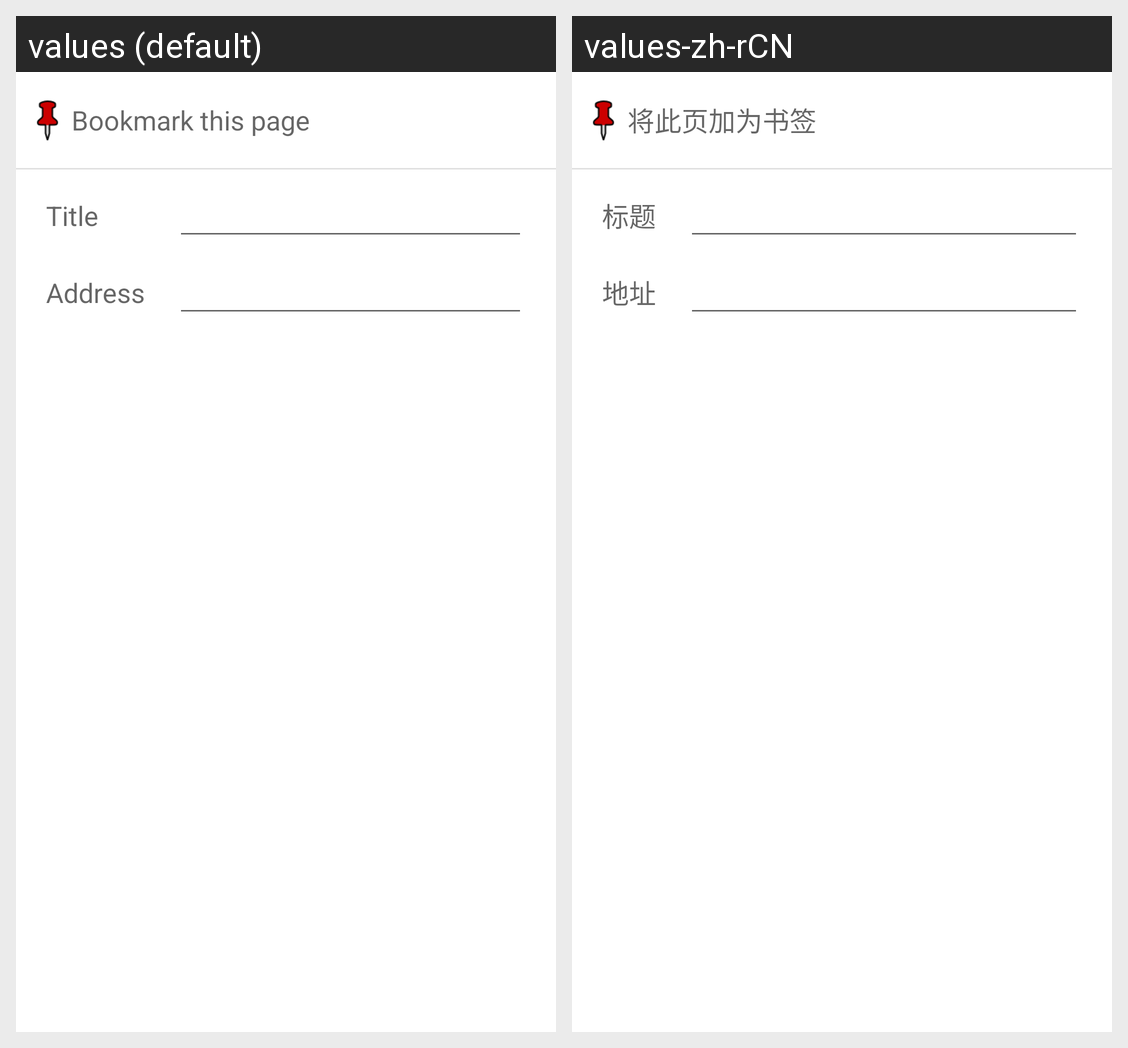

Here is an Android app screen in its default locale and in the app's own translations. Write out the translated-string differences for the strings that appear on this screen.
Android screen res/layout/bookmark_add.xml rendered under 2 locales, left to right: values (default), values-zh-rCN. Device: Nexus 5 (rendered at 1080×1920; each locale shown at half size, 540×960, under a caption strip naming it); theme Theme.MaterialComponents.DayNight.NoActionBar.
Strings drawn on this screen, with the default value and each locale's value (text and hints the layout hard-codes, and strings that could not be matched under every locale, appear in the picture but are not listed):

bookmark_this_page
  values: Bookmark this page
  values-zh-rCN: 将此页加为书签

name
  values: Title
  values-zh-rCN: 标题

address
  values: Address
  values-zh-rCN: 地址
